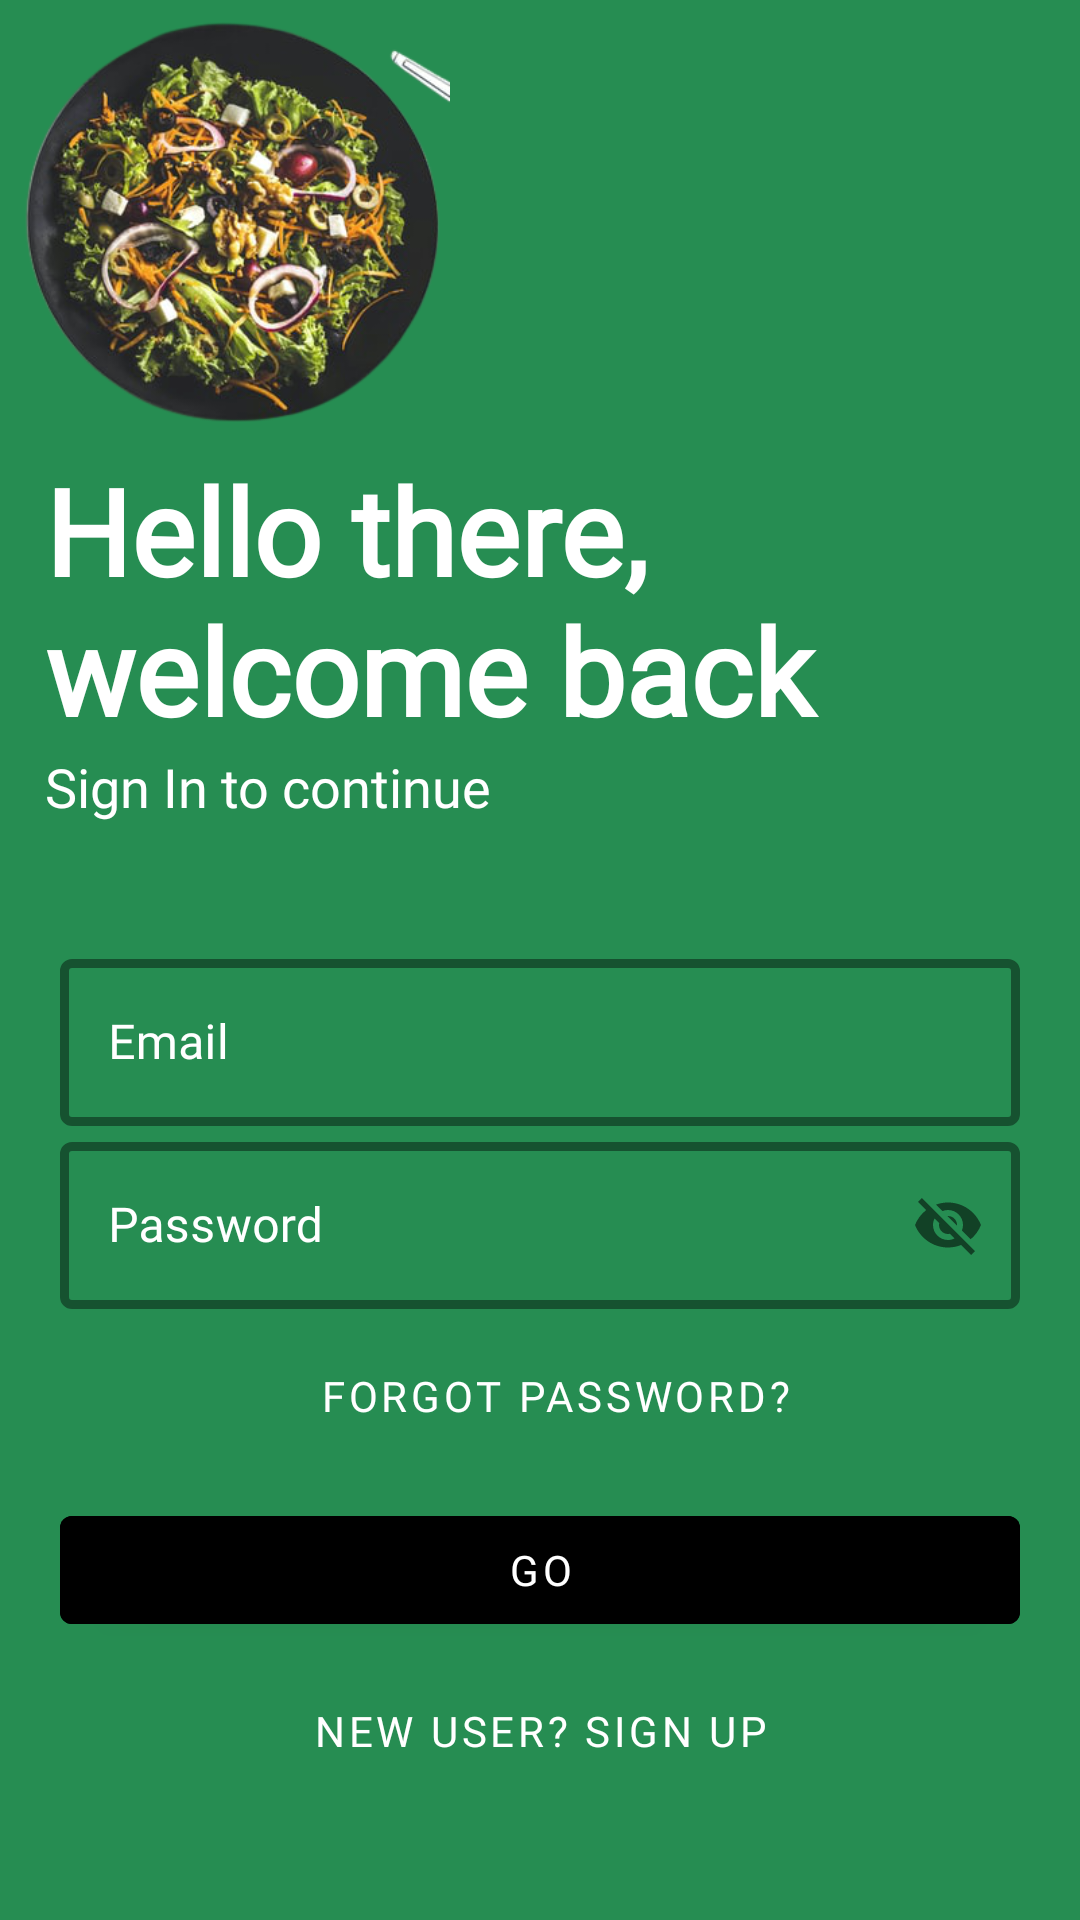

Layout XML and referenced resources for this Android screen:
<!-- AndroidManifest.xml: application theme Theme.Diete -->
<!-- res/layout/activity_login.xml -->
<?xml version="1.0" encoding="utf-8"?>
<LinearLayout xmlns:android="http://schemas.android.com/apk/res/android"
    xmlns:app="http://schemas.android.com/apk/res-auto"
    xmlns:tools="http://schemas.android.com/tools"
    android:layout_width="match_parent"
    android:layout_height="match_parent"
    tools:context=".login.Login"
    android:orientation="vertical"
    android:background="@color/green">

    <ImageView
        android:id="@+id/logo_image"
        android:layout_width="150dp"
        android:layout_height="150dp"
        android:transitionName="@string/logo_image"
        android:contentDescription="@string/logo_image"
        android:src="@drawable/food" />
    <TextView
        android:layout_width="wrap_content"
        android:layout_height="wrap_content"
        android:id="@+id/logo_name"
        android:text="@string/hello_there_welcome_back"
        android:textStyle="bold"
        android:textSize="40sp"
        android:transitionName="logo_name"
        android:layout_marginStart="15dp"
        android:fontFamily="@font/quando"
        android:textColor="@color/white"/>

    <TextView
        android:id="@+id/slogan_name"
        android:layout_width="wrap_content"
        android:layout_height="wrap_content"
        android:fontFamily="@font/antic"
        android:text="@string/sign_in_to_continue"
        android:transitionName="slogan_name"
        android:textSize="18sp"
        android:layout_marginStart="15dp"
        android:textColor="@color/white"/>
    <LinearLayout
        android:layout_width="match_parent"
        android:layout_height="wrap_content"
        android:layout_marginBottom="20dp"
        android:layout_marginTop="20dp"
        android:orientation="vertical"
        android:padding="20dp">
        <com.google.android.material.textfield.TextInputLayout
            android:layout_height="wrap_content"
            android:layout_width="match_parent"
            android:id="@+id/email"
            android:hint="@string/email"
            android:textColorHint="@color/white"
            android:transitionName="username_tran"
            style="@style/Widget.MaterialComponents.TextInputLayout.OutlinedBox"
            app:boxStrokeColor="@color/black"
            app:boxStrokeWidth="3dp">

            <com.google.android.material.textfield.TextInputEditText
                android:layout_width="match_parent"
                android:layout_height="wrap_content"/>

        </com.google.android.material.textfield.TextInputLayout>
        <com.google.android.material.textfield.TextInputLayout
            android:layout_height="wrap_content"
            android:layout_width="match_parent"
            android:id="@+id/password"
            app:passwordToggleEnabled="true"
            android:hint="@string/password"
            android:textColorHint="@color/white"
            android:transitionName="password_tran"
            style="@style/Widget.MaterialComponents.TextInputLayout.OutlinedBox"
            app:boxStrokeColor="@color/black"
            app:boxStrokeWidth="3dp">

            <com.google.android.material.textfield.TextInputEditText
                android:layout_width="match_parent"
                android:layout_height="wrap_content"/>

        </com.google.android.material.textfield.TextInputLayout>

        <Button
            android:layout_width="300dp"
            android:layout_height="wrap_content"
            android:background="#00000000"
            android:text="@string/forgot_password"
            android:layout_gravity="end"
            android:elevation="0dp"
            android:textColor="@color/white"
            android:layout_margin="5dp"/>



        <Button
            android:layout_width="match_parent"
            android:layout_height="wrap_content"
            android:text="@string/go"
            android:backgroundTint="@color/black"
            android:textColor="@color/white"
            android:layout_marginTop="5dp"
            android:layout_marginBottom="5dp"
            android:id="@+id/login_btn"
            android:transitionName="button_tran"/>

        <Button
            android:layout_width="match_parent"
            android:layout_height="wrap_content"
            android:background="#00000000"
            android:text="@string/new_user_sign_up"
            android:layout_gravity="end"
            android:elevation="0dp"
            android:textColor="@color/white"
            android:layout_margin="5dp"
            android:id="@+id/signup_screen"
            android:fontFamily="@font/antic"
            android:transitionName="login_signup_tran"/>


    </LinearLayout>

</LinearLayout>
<!-- resources referenced by this layout -->
<resources>
  <color name="black">#FF000000</color>
  <color name="green">#268D52</color>
  <color name="white">#FFFFFFFF</color>
  <!-- drawable food: png bitmap (drawable, 179959 bytes) -->
  <string name="email">Email</string>
  <string name="forgot_password">Forgot Password?</string>
  <string name="go">GO</string>
  <string name="hello_there_welcome_back">Hello there, welcome back</string>
  <string name="logo_image">logo_image</string>
  <string name="new_user_sign_up">New User? SIGN UP</string>
  <string name="password">Password</string>
  <string name="sign_in_to_continue">Sign In to continue</string>
  <style name="Theme.Diete" parent="Theme.MaterialComponents.DayNight.NoActionBar">
          
          <item name="colorPrimary">@color/black</item>
          <item name="fontFamily">@font/quando</item>
          <item name="colorPrimaryVariant">@color/black</item>
          <item name="colorOnPrimary">@color/white</item>
          
          <item name="colorSecondary">@color/teal_200</item>
          <item name="colorSecondaryVariant">@color/teal_700</item>
          <item name="colorOnSecondary">@color/black</item>
          
          <item name="android:statusBarColor" tools:targetApi="l">?attr/colorPrimaryVariant</item>
          
          <item name="android:windowContentTransitions">true</item>
      </style>
  <color name="teal_200">#FF03DAC5</color>
  <color name="teal_700">#FF018786</color>
</resources>
